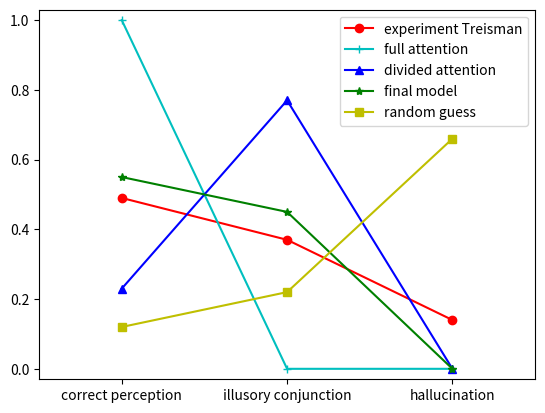

Reproduce this figure in Python.
import matplotlib.pyplot as plt

plt.xticks([0,1,2],("correct perception","illusory conjunction","hallucination"))
plt.axis([-0.5,2.5,0,1])

v_treisman = [0.49,0.37,0.14]
v_full = [1,0,0]
v_divided = [0.23,0.77,0]
v_partial = [0.55,0.45,0]
v_guess = [0.12,0.22,0.66]

plt.plot(v_treisman,"ro-",label="experiment Treisman")
plt.plot(v_full,"c+-",label="full attention")
plt.plot(v_divided,"b^-",label="divided attention")
plt.plot(v_partial,"g*-",label="final model")
plt.plot(v_guess,"ys-",label="random guess")

plt.ylim([-0.03,1.03])
plt.legend()

plt.show()


